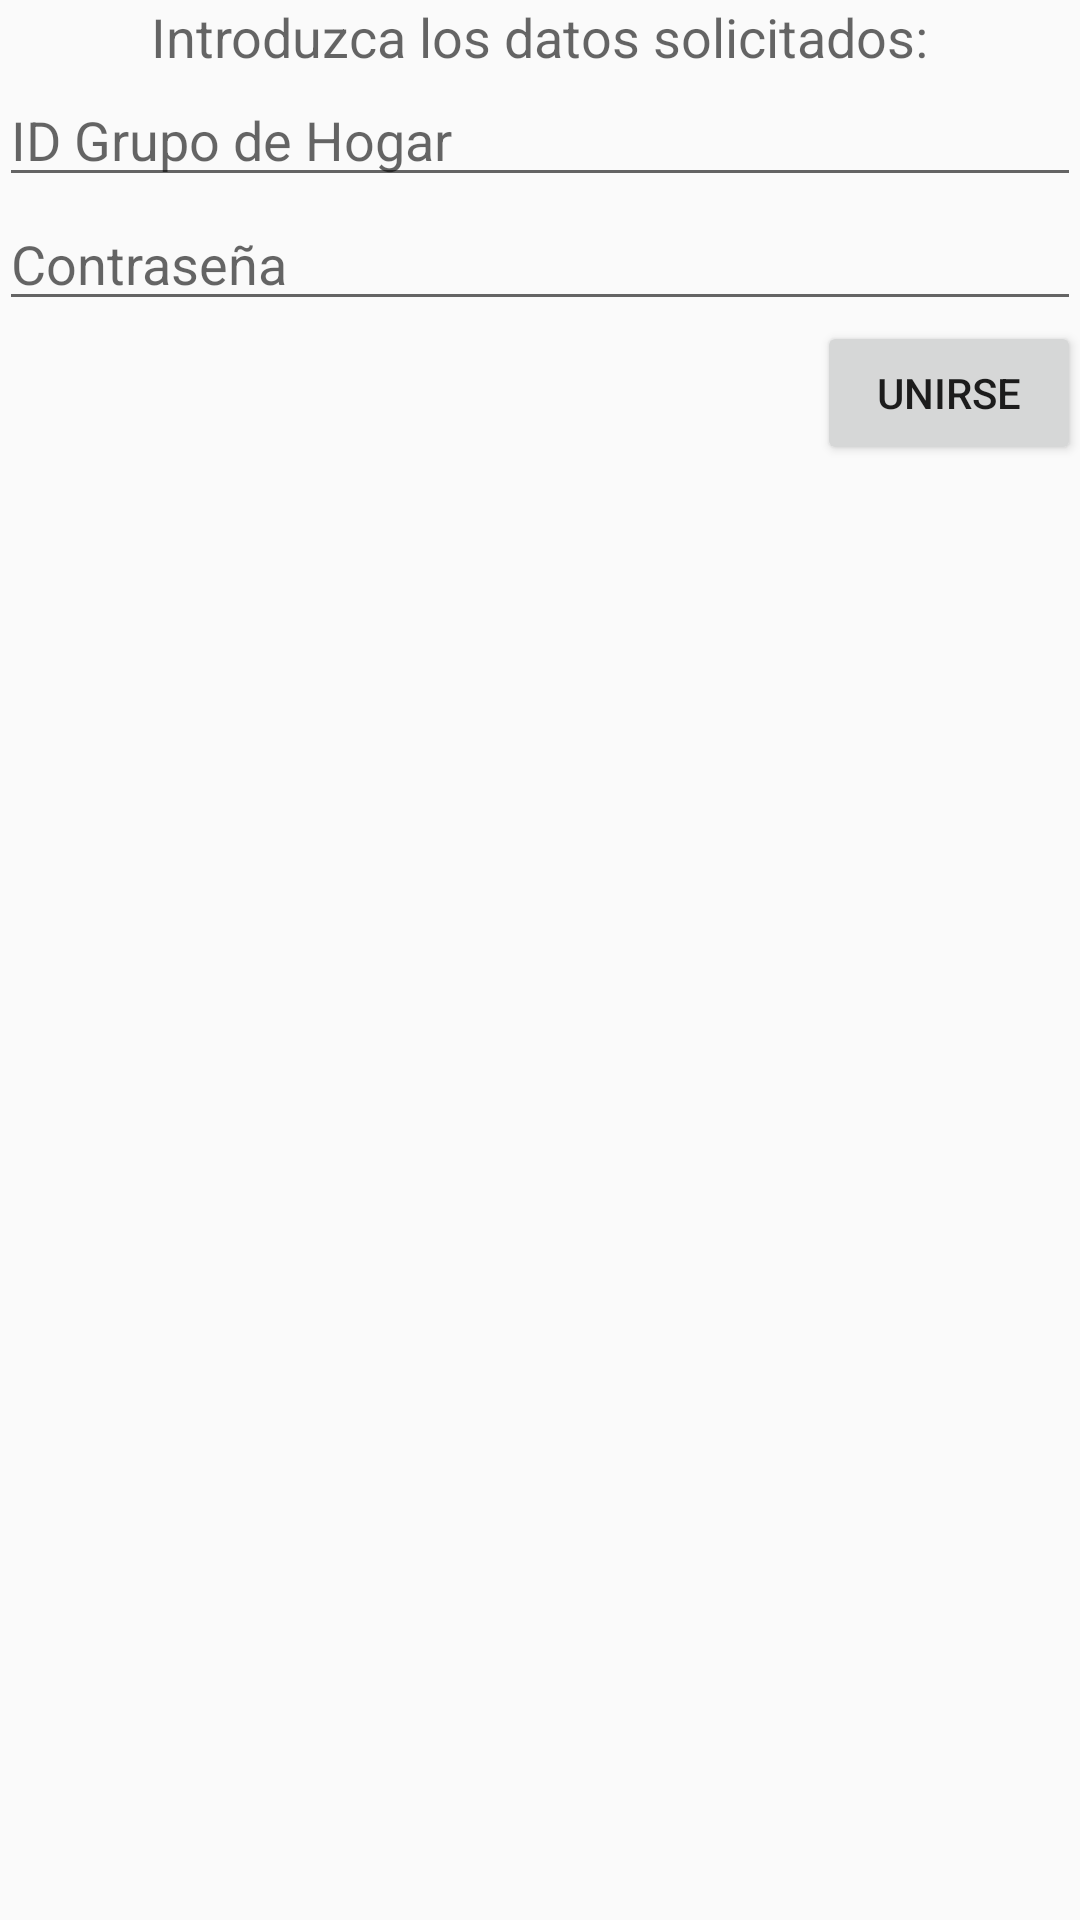

Layout XML and referenced resources for this Android screen:
<!-- AndroidManifest.xml: application theme AppTheme -->
<!-- res/layout/activity_join_gh.xml -->
<LinearLayout xmlns:android="http://schemas.android.com/apk/res/android"
    xmlns:tools="http://schemas.android.com/tools"
    android:layout_width="match_parent"
    android:layout_height="match_parent"
    android:gravity="center_horizontal"
    android:orientation="vertical"
    android:paddingBottom="@dimen/activity_vertical_margin"
    android:paddingLeft="@dimen/activity_horizontal_margin"
    android:paddingRight="@dimen/activity_horizontal_margin"
    android:paddingTop="@dimen/activity_vertical_margin"
    android:id="@+id/jghLinearLayout"
    tools:context="com.minevera.activities.JoinGHActivity">


    <TextView
        android:layout_width="wrap_content"
        android:layout_height="wrap_content"
        android:textAppearance="?android:attr/textAppearanceMedium"
        android:text="Introduzca los datos solicitados:"
        android:id="@+id/textView"
        android:paddingBottom="@dimen/activity_vertical_margin"
        android:paddingTop="@dimen/activity_vertical_margin"/>

    <EditText
        android:layout_width="match_parent"
        android:layout_height="wrap_content"
        android:hint="ID Grupo de Hogar"
        android:id="@+id/IDgh"
        android:inputType="number" />

    <EditText
        android:layout_width="match_parent"
        android:layout_height="wrap_content"
        android:inputType="textPassword"
        android:ems="10"
        android:hint="Contraseña"
        android:id="@+id/passwordIDgh" />

    <Button
        android:layout_width="wrap_content"
        android:layout_height="wrap_content"
        android:text="Unirse"
        android:id="@+id/buttonJoinGH"
        android:layout_gravity="right" />


</LinearLayout>
<!-- resources referenced by this layout -->
<resources>
  <style name="AppTheme" parent="Theme.AppCompat.Light.DarkActionBar">
          
          <item name="colorPrimary">@color/colorPrimary</item>
          <item name="colorPrimaryDark">@color/colorPrimaryDark</item>
          <item name="colorAccent">@color/colorAccent</item>
      </style>
  <color name="colorPrimary">#009688</color>
  <color name="colorPrimaryDark">#00796B</color>
  <color name="colorAccent">#FF4081</color>
</resources>
